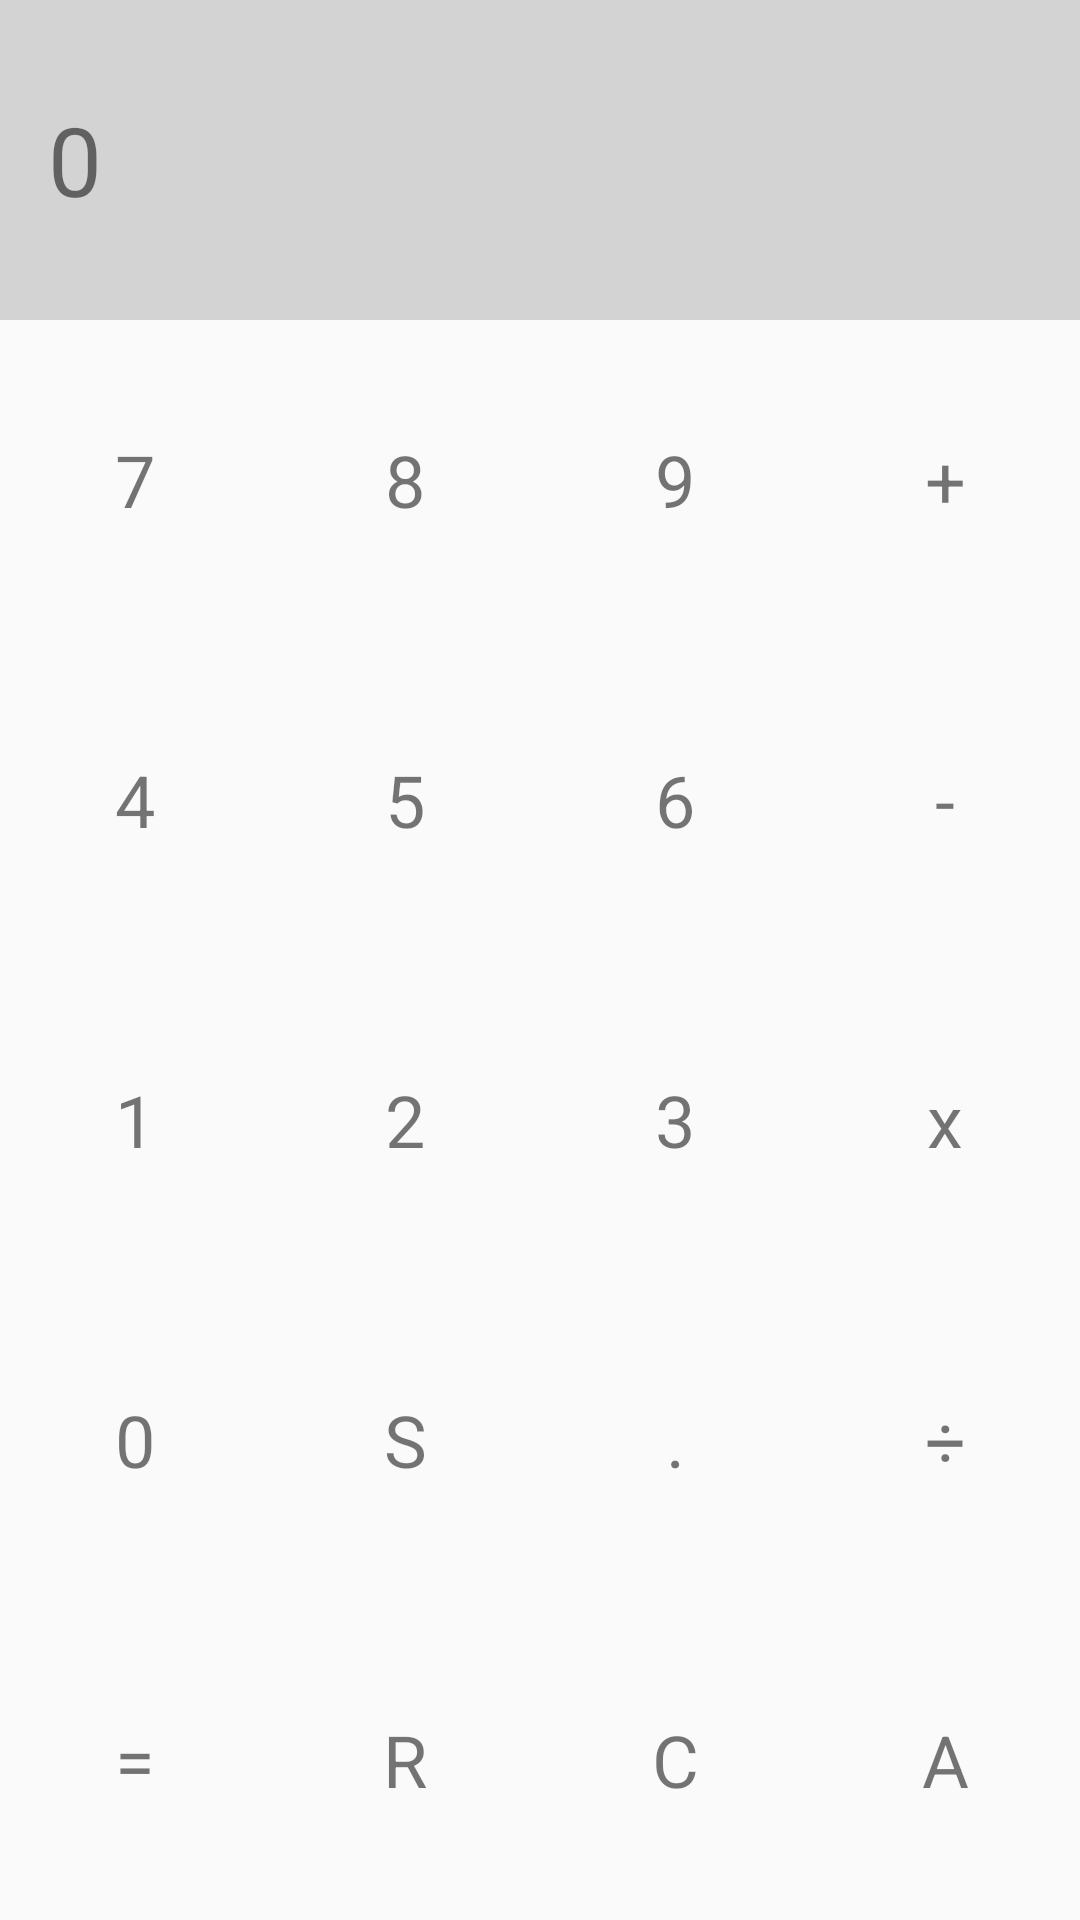

This screen was rendered from an Android layout file. Write that file and the resources it references.
<!-- AndroidManifest.xml: application theme AppTheme -->
<!-- res/layout/activity_main.xml -->
<?xml version="1.0" encoding="utf-8"?>
<LinearLayout xmlns:android="http://schemas.android.com/apk/res/android"
    android:layout_width="match_parent"
    android:layout_height="match_parent"
    android:orientation="vertical"
    >


    <LinearLayout
        android:layout_width="match_parent"
        android:layout_height="match_parent"
        android:layout_weight="1"
        android:orientation="horizontal"
        >

        <TextView
            android:layout_width="match_parent"
            android:layout_height="match_parent"
            android:gravity="center_vertical"
            android:text="0"
            android:textSize="32sp"
            android:padding="16dip"
            android:id="@+id/resultTextView"
            android:background="@color/resultBackground"
            />
    </LinearLayout>

    <LinearLayout
        android:layout_width="match_parent"
        android:layout_height="match_parent"
        android:layout_weight="1"
        android:orientation="horizontal"
        >
        <TextView
            android:layout_width="0dp"
            android:layout_height="match_parent"
            android:layout_weight="1"
            style="@style/calcButton"
            android:clickable="true"
            android:focusable="true"
            android:id="@+id/button7"
            android:text="@string/button7"
            />

        <TextView
            android:layout_width="0dp"
            android:layout_height="match_parent"
            android:layout_weight="1"
            style="@style/calcButton"
            android:clickable="true"
            android:focusable="true"
            android:id="@+id/button8"
            android:text="@string/button8"
            />

        <TextView
            android:layout_width="0dp"
            android:layout_height="match_parent"
            android:layout_weight="1"
            style="@style/calcButton"
            android:clickable="true"
            android:focusable="true"
            android:id="@+id/button9"
            android:text="@string/button9"
            />

        <TextView
            android:layout_width="0dp"
            android:layout_height="match_parent"
            android:layout_weight="1"
            style="@style/calcButton"
            android:clickable="true"
            android:focusable="true"
            android:id="@+id/buttonPlus"
            android:text="@string/buttonPlus"
            />

    </LinearLayout>

    <LinearLayout
        android:layout_width="match_parent"
        android:layout_height="match_parent"
        android:layout_weight="1"

        >
        <TextView
            android:layout_width="0dp"
            android:layout_height="match_parent"
            android:layout_weight="1"
            style="@style/calcButton"
            android:clickable="true"
            android:focusable="true"
            android:id="@+id/button4"
            android:text="@string/button4"
            />

        <TextView
            android:layout_width="0dp"
            android:layout_height="match_parent"
            android:layout_weight="1"
            style="@style/calcButton"
            android:clickable="true"
            android:focusable="true"
            android:id="@+id/button5"
            android:text="@string/button5"
            />

        <TextView
            android:layout_width="0dp"
            android:layout_height="match_parent"
            android:layout_weight="1"
            style="@style/calcButton"
            android:clickable="true"
            android:focusable="true"
            android:id="@+id/button6"
            android:text="@string/button6"
            />

        <TextView
            android:layout_width="0dp"
            android:layout_height="match_parent"
            android:layout_weight="1"
            style="@style/calcButton"
            android:clickable="true"
            android:focusable="true"
            android:id="@+id/buttonMinus"
            android:text="@string/buttonMinus"
            />
    </LinearLayout>

    <LinearLayout
        android:layout_width="match_parent"
        android:layout_height="match_parent"
        android:layout_weight="1"

        >

        <TextView
            android:layout_width="0dp"
            android:layout_height="match_parent"
            android:layout_weight="1"
            style="@style/calcButton"
            android:clickable="true"
            android:focusable="true"
            android:id="@+id/button1"
            android:text="@string/button1"
            />

        <TextView
            android:layout_width="0dp"
            android:layout_height="match_parent"
            android:layout_weight="1"
            style="@style/calcButton"
            android:clickable="true"
            android:focusable="true"
            android:id="@+id/button2"
            android:text="@string/button2"
            />

        <TextView
            android:layout_width="0dp"
            android:layout_height="match_parent"
            android:layout_weight="1"
            style="@style/calcButton"
            android:clickable="true"
            android:focusable="true"
            android:id="@+id/button3"
            android:text="@string/button3"
            />

        <TextView
            android:layout_width="0dp"
            android:layout_height="match_parent"
            android:layout_weight="1"
            style="@style/calcButton"
            android:clickable="true"
            android:focusable="true"
            android:id="@+id/buttonMultiply"
            android:text="@string/buttonMultiply"
            />


    </LinearLayout>

    <LinearLayout
        android:layout_width="match_parent"
        android:layout_height="match_parent"
        android:layout_weight="1"

        >

        <TextView
            android:layout_width="0dp"
            android:layout_height="match_parent"
            android:layout_weight="1"
            style="@style/calcButton"
            android:clickable="true"
            android:focusable="true"
            android:id="@+id/button0"
            android:text="@string/button0"
            />

        <TextView
            android:layout_width="0dp"
            android:layout_height="match_parent"
            android:layout_weight="1"
            style="@style/calcButton"
            android:clickable="true"
            android:focusable="true"
            android:id="@+id/buttonS"
            android:text="@string/buttonS"
            />

        <TextView
            android:layout_width="0dp"
            android:layout_height="match_parent"
            android:layout_weight="1"
            style="@style/calcButton"
            android:clickable="true"
            android:focusable="true"
            android:id="@+id/buttonDot"
            android:text="@string/buttonDot"
            />

        <TextView
            android:layout_width="0dp"
            android:layout_height="match_parent"
            android:layout_weight="1"
            style="@style/calcButton"
            android:clickable="true"
            android:focusable="true"
            android:id="@+id/buttonDivide"
            android:text="@string/buttonDivide"
            />

    </LinearLayout>

    <LinearLayout
        android:layout_width="match_parent"
        android:layout_height="match_parent"
        android:layout_weight="1"

        >

        <TextView
            android:layout_width="0dp"
            android:layout_height="match_parent"
            android:layout_weight="1"
            style="@style/calcButton"
            android:clickable="true"
            android:focusable="true"
            android:id="@+id/buttonEqual"
            android:text="@string/buttonEqual"
            />

        <TextView
            android:layout_width="0dp"
            android:layout_height="match_parent"
            android:layout_weight="1"
            style="@style/calcButton"
            android:clickable="true"
            android:focusable="true"
            android:id="@+id/buttonR"
            android:text="@string/buttonR"
            />

        <TextView
            android:layout_width="0dp"
            android:layout_height="match_parent"
            android:layout_weight="1"
            style="@style/calcButton"
            android:clickable="true"
            android:focusable="true"
            android:id="@+id/buttonC"
            android:text="@string/buttonC"
            />

        <TextView
            android:layout_width="0dp"
            android:layout_height="match_parent"
            android:layout_weight="1"
            style="@style/calcButton"
            android:clickable="true"
            android:focusable="true"
            android:id="@+id/buttonA"
            android:text="@string/buttonA"
            />

    </LinearLayout>
</LinearLayout>
<!-- resources referenced by this layout -->
<resources>
  <color name="resultBackground">#D3D3D3</color>
  <string name="button0">0</string>
  <string name="button1">1</string>
  <string name="button2">2</string>
  <string name="button3">3</string>
  <string name="button4">4</string>
  <string name="button5">5</string>
  <string name="button6">6</string>
  <string name="button7">7</string>
  <string name="button8">8</string>
  <string name="button9">9</string>
  <string name="buttonA">A</string>
  <string name="buttonC">C</string>
  <string name="buttonDivide">÷</string>
  <string name="buttonDot">.</string>
  <string name="buttonEqual">=</string>
  <string name="buttonMinus">-</string>
  <string name="buttonMultiply">x</string>
  <string name="buttonPlus">+</string>
  <string name="buttonR">R</string>
  <string name="buttonS">S</string>
  <style name="calcButton">
          <item name="android:background">?attr/selectableItemBackgroundBorderless</item>
          <item name="android:layout_margin">4dip</item>
          <item name="android:textAlignment">center</item>
          <item name="android:textSize">24sp</item>
          <item name="android:gravity">center</item>
      </style>
  <style name="AppTheme" parent="Theme.AppCompat.Light.DarkActionBar">
          
          <item name="colorPrimary">@color/colorPrimary</item>
          <item name="colorPrimaryDark">@color/colorPrimaryDark</item>
          <item name="colorAccent">@color/colorAccent</item>
      </style>
  <color name="colorPrimary">#008577</color>
  <color name="colorPrimaryDark">#00574B</color>
  <color name="colorAccent">#D81B60</color>
</resources>
